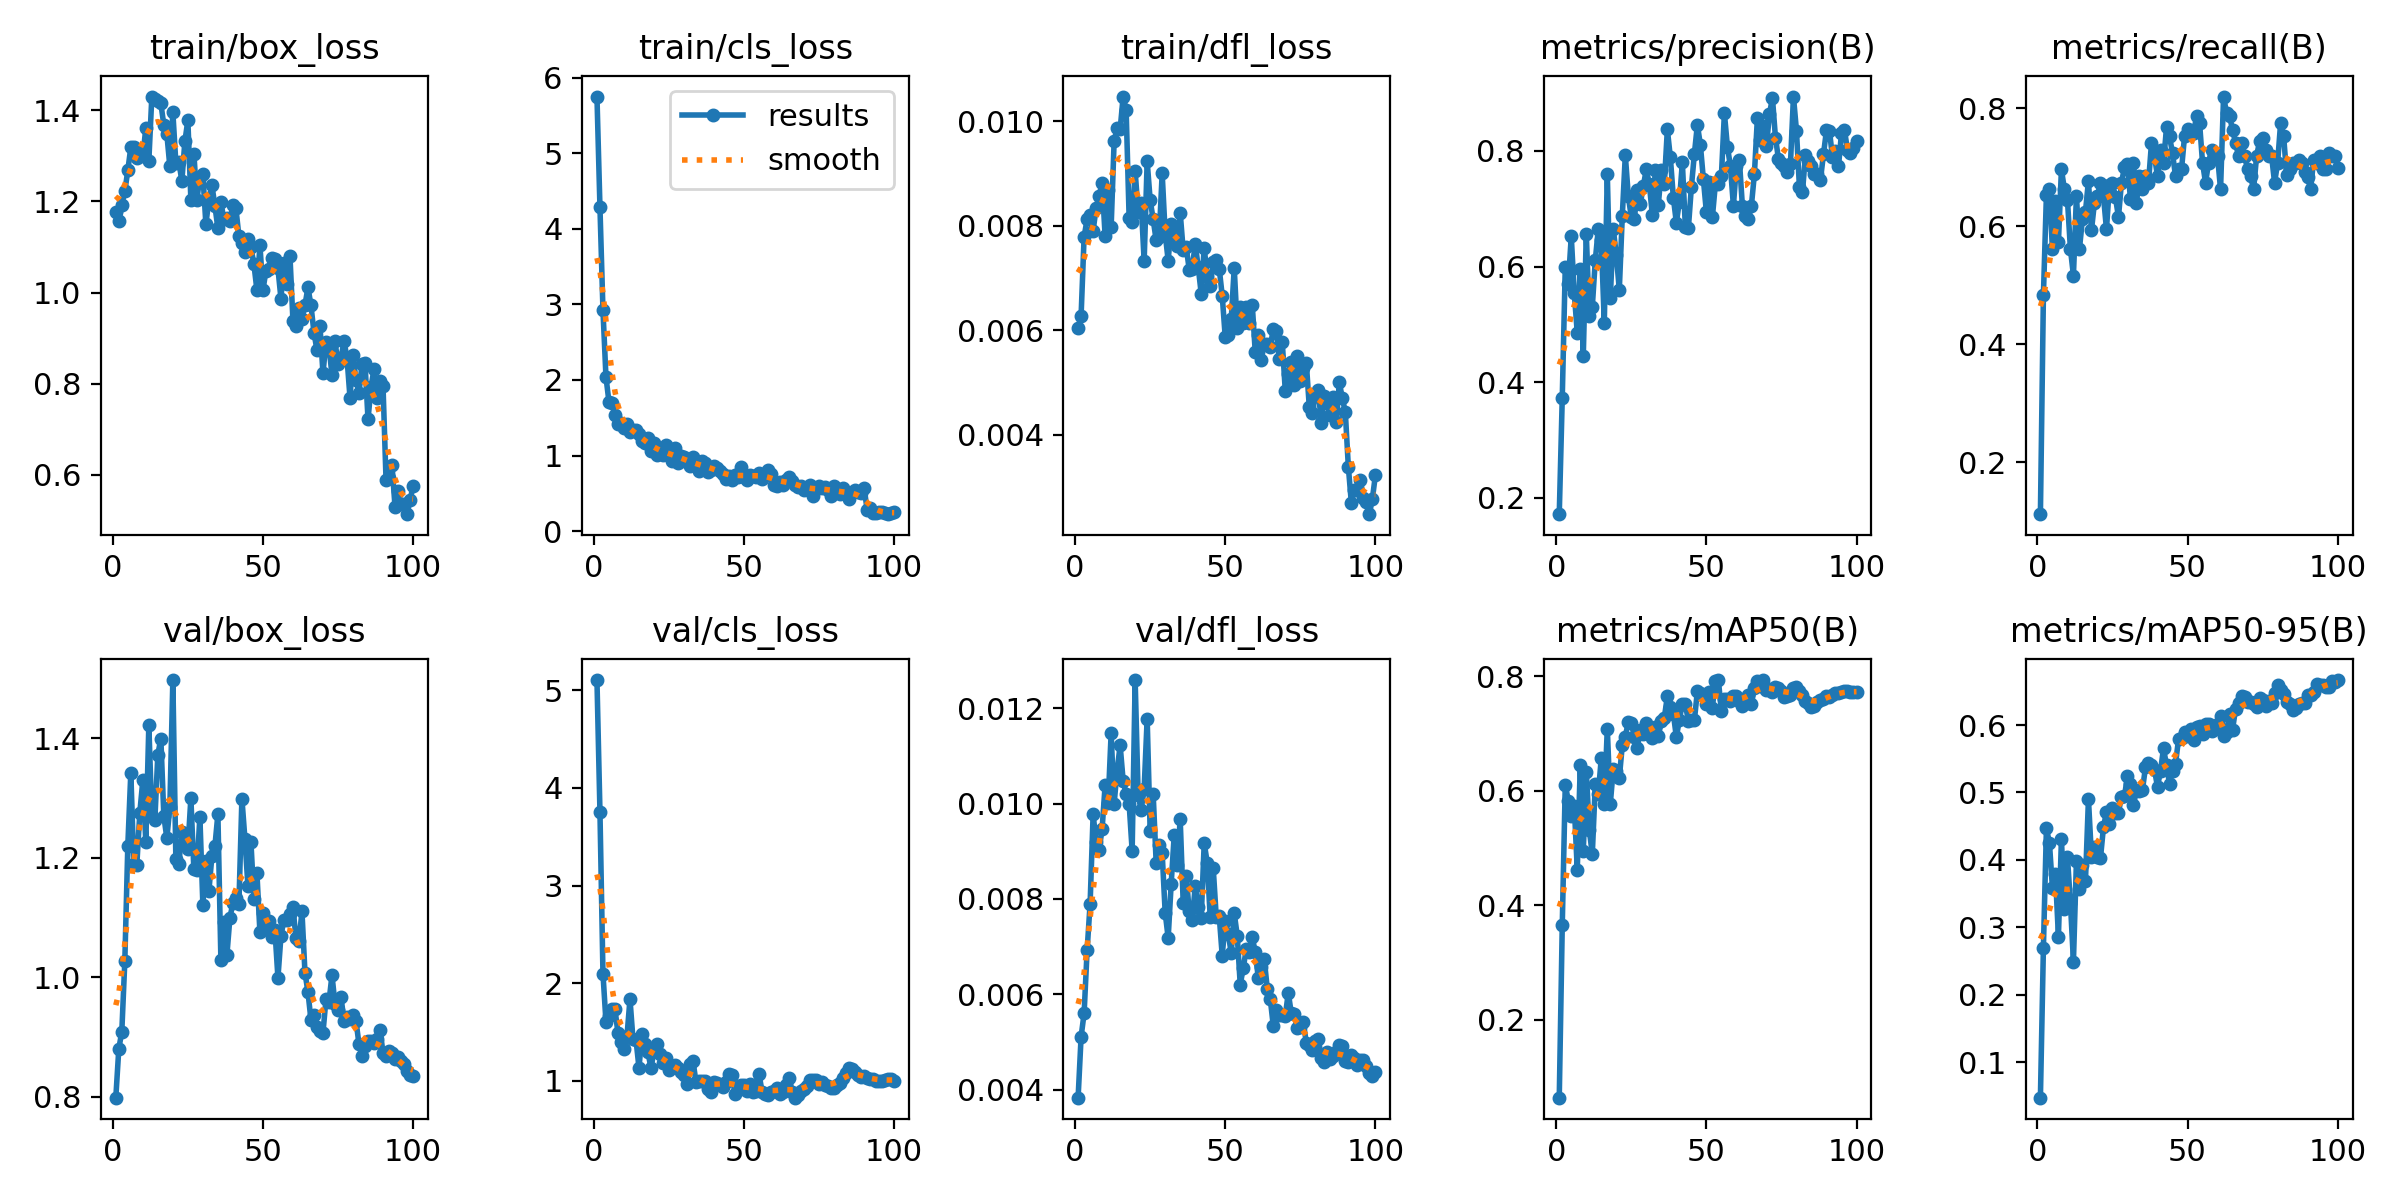

The data file committed next to this chart (first rows):
epoch, time, train/box_loss, train/cls_loss, train/dfl_loss, metrics/precision(B), metrics/recall(B), metrics/mAP50(B), metrics/mAP50-95(B), val/box_loss, val/cls_loss, val/dfl_loss, lr/pg0, lr/pg1, lr/pg2
1, 32.81, 1.177, 5.751, 0.00604, 0.172, 0.1124, 0.06415, 0.04781, 0.7986, 5.104, 0.00383, 0.00014, 0.00014, 0.00014
2, 50.5, 1.158, 4.284, 0.00628, 0.3731, 0.4832, 0.365, 0.2701, 0.8804, 3.751, 0.00511, 0.000297, 0.000297, 0.000297
3, 62.59, 1.193, 2.922, 0.00779, 0.5985, 0.6533, 0.6104, 0.4467, 0.9093, 2.099, 0.0056, 0.0004509, 0.0004509, 0.0004509
4, 73.07, 1.222, 2.04, 0.00812, 0.5696, 0.6629, 0.5827, 0.4255, 1.027, 1.605, 0.00692, 0.0006016, 0.0006016, 0.0006016
5, 81.16, 1.268, 1.711, 0.0082, 0.6522, 0.5618, 0.5552, 0.359, 1.22, 1.667, 0.0079, 0.0007491, 0.0007491, 0.0007491
6, 90.27, 1.319, 1.692, 0.0079, 0.5546, 0.6435, 0.574, 0.3797, 1.343, 1.739, 0.00977, 0.0008935, 0.0008935, 0.0008935
7, 97.26, 1.32, 1.541, 0.00834, 0.4851, 0.573, 0.462, 0.2866, 1.189, 1.733, 0.0092, 0.001035, 0.001035, 0.001035
8, 105.7, 1.296, 1.418, 0.00857, 0.5958, 0.6966, 0.6444, 0.4307, 1.189, 1.491, 0.00903, 0.001173, 0.001173, 0.001173
9, 112.8, 1.31, 1.426, 0.00882, 0.4448, 0.6629, 0.4949, 0.3274, 1.276, 1.394, 0.00947, 0.001308, 0.001308, 0.001308
10, 121.6, 1.299, 1.361, 0.0078, 0.6569, 0.6455, 0.633, 0.4048, 1.33, 1.327, 0.01039, 0.001439, 0.001439, 0.001439
11, 128.5, 1.361, 1.418, 0.00869, 0.5148, 0.5618, 0.5322, 0.3361, 1.226, 1.458, 0.01001, 0.001568, 0.001568, 0.001568
12, 137.1, 1.289, 1.311, 0.00797, 0.53, 0.5169, 0.4886, 0.2496, 1.422, 1.838, 0.01147, 0.001693, 0.001693, 0.001693
13, 144.6, 1.43, 1.343, 0.00962, 0.6106, 0.652, 0.6111, 0.3988, 1.27, 1.425, 0.01, 0.001762, 0.001762, 0.001762
14, 154.2, 1.426, 1.331, 0.00986, 0.6648, 0.5618, 0.5947, 0.3567, 1.263, 1.422, 0.0107, 0.001743, 0.001743, 0.001743
15, 163.2, 1.42, 1.279, 0.00984, 0.645, 0.6125, 0.657, 0.3926, 1.373, 1.133, 0.01122, 0.001723, 0.001723, 0.001723
16, 171.4, 1.415, 1.19, 0.01047, 0.5026, 0.6245, 0.5772, 0.3683, 1.4, 1.481, 0.01048, 0.001703, 0.001703, 0.001703
17, 181.2, 1.367, 1.171, 0.01021, 0.7603, 0.6771, 0.7084, 0.4904, 1.27, 1.38, 0.0102, 0.001683, 0.001683, 0.001683
18, 188.9, 1.348, 1.23, 0.00814, 0.5454, 0.5933, 0.5772, 0.4049, 1.233, 1.292, 0.00999, 0.001663, 0.001663, 0.001663
19, 198.5, 1.277, 1.059, 0.00807, 0.6645, 0.6404, 0.6382, 0.4198, 1.285, 1.129, 0.00901, 0.001644, 0.001644, 0.001644
20, 206.7, 1.396, 1.168, 0.00904, 0.6197, 0.6517, 0.6348, 0.4049, 1.498, 1.309, 0.01259, 0.001624, 0.001624, 0.001624
21, 215.6, 1.285, 1.002, 0.00826, 0.5598, 0.6742, 0.6221, 0.4025, 1.199, 1.38, 0.01017, 0.001604, 0.001604, 0.001604
22, 225, 1.287, 1.046, 0.00844, 0.6881, 0.6517, 0.6795, 0.4486, 1.19, 1.273, 0.00987, 0.001584, 0.001584, 0.001584
23, 232.9, 1.245, 1.007, 0.00732, 0.7923, 0.5955, 0.6945, 0.4708, 1.244, 1.187, 0.01031, 0.001564, 0.001564, 0.001564
24, 242.6, 1.332, 1.134, 0.00923, 0.7217, 0.6703, 0.7197, 0.4536, 1.226, 1.237, 0.01178, 0.001545, 0.001545, 0.001545
25, 250.5, 1.378, 1.038, 0.00849, 0.6849, 0.6742, 0.7185, 0.477, 1.216, 1.113, 0.00942, 0.001525, 0.001525, 0.001525
26, 260.1, 1.204, 0.9212, 0.00812, 0.6815, 0.6493, 0.6939, 0.4696, 1.3, 1.15, 0.0102, 0.001505, 0.001505, 0.001505
27, 269.1, 1.305, 1.102, 0.00772, 0.7327, 0.6159, 0.6743, 0.4702, 1.181, 1.167, 0.00876, 0.001485, 0.001485, 0.001485
28, 277.5, 1.204, 0.9051, 0.00778, 0.7084, 0.6742, 0.7057, 0.494, 1.18, 1.128, 0.00913, 0.001465, 0.001465, 0.001465
29, 287, 1.255, 0.9899, 0.009, 0.739, 0.7001, 0.6988, 0.4946, 1.269, 1.092, 0.00896, 0.001446, 0.001446, 0.001446
30, 294.9, 1.259, 0.9794, 0.00785, 0.768, 0.7065, 0.7175, 0.5242, 1.121, 1.063, 0.00771, 0.001426, 0.001426, 0.001426
31, 304.8, 1.15, 0.9187, 0.00733, 0.7419, 0.6459, 0.7064, 0.5122, 1.194, 0.9703, 0.00718, 0.001406, 0.001406, 0.001406
32, 313, 1.204, 0.867, 0.00803, 0.6894, 0.7079, 0.6918, 0.4809, 1.144, 1.174, 0.00832, 0.001386, 0.001386, 0.001386
33, 322.1, 1.236, 0.974, 0.00783, 0.766, 0.6404, 0.7117, 0.5036, 1.203, 1.2, 0.00933, 0.001366, 0.001366, 0.001366
34, 331.4, 1.191, 0.8798, 0.00761, 0.7069, 0.6854, 0.696, 0.502, 1.219, 0.986, 0.00872, 0.001347, 0.001347, 0.001347
35, 339.4, 1.141, 0.7936, 0.00825, 0.7664, 0.6636, 0.7209, 0.5042, 1.273, 1.003, 0.00967, 0.001327, 0.001327, 0.001327
36, 349.1, 1.198, 0.9326, 0.00753, 0.743, 0.6854, 0.7276, 0.5377, 1.029, 0.9938, 0.00792, 0.001307, 0.001307, 0.001307
37, 357.2, 1.162, 0.896, 0.0076, 0.8369, 0.6742, 0.7646, 0.5437, 1.092, 0.9955, 0.00849, 0.001287, 0.001287, 0.001287
38, 367.1, 1.163, 0.7877, 0.00716, 0.7886, 0.7416, 0.7454, 0.541, 1.037, 0.9146, 0.00774, 0.001267, 0.001267, 0.001267
39, 376.1, 1.156, 0.809, 0.00718, 0.719, 0.7187, 0.7345, 0.5335, 1.1, 0.8855, 0.00755, 0.001248, 0.001248, 0.001248
40, 384.2, 1.192, 0.8679, 0.00765, 0.6758, 0.6854, 0.6935, 0.5086, 1.125, 0.9937, 0.00826, 0.001228, 0.001228, 0.001228
41, 393.8, 1.185, 0.839, 0.00721, 0.7117, 0.7303, 0.7234, 0.5319, 1.133, 0.9779, 0.00784, 0.001208, 0.001208, 0.001208
42, 401.4, 1.124, 0.7911, 0.0067, 0.7798, 0.7079, 0.7517, 0.5654, 1.123, 0.9585, 0.0076, 0.001188, 0.001188, 0.001188
43, 411.3, 1.108, 0.7554, 0.00758, 0.6678, 0.7679, 0.7509, 0.5401, 1.299, 0.9356, 0.00917, 0.001168, 0.001168, 0.001168
44, 419.1, 1.09, 0.6936, 0.00702, 0.6661, 0.7528, 0.7215, 0.5131, 1.232, 0.9856, 0.00876, 0.001149, 0.001149, 0.001149
45, 428.6, 1.119, 0.7352, 0.00684, 0.7369, 0.7238, 0.7231, 0.5324, 1.153, 1.075, 0.00762, 0.001129, 0.001129, 0.001129
46, 437.6, 1.1, 0.6827, 0.0073, 0.7944, 0.6854, 0.7226, 0.5425, 1.227, 1.057, 0.00865, 0.001109, 0.001109, 0.001109
47, 446, 1.062, 0.7406, 0.00734, 0.8447, 0.6966, 0.7737, 0.5787, 1.131, 0.8619, 0.00763, 0.001089, 0.001089, 0.001089
48, 455.8, 1.005, 0.719, 0.00718, 0.8105, 0.6966, 0.7705, 0.5813, 1.175, 0.9086, 0.00764, 0.001069, 0.001069, 0.001069
49, 463.5, 1.104, 0.8483, 0.00666, 0.7508, 0.7528, 0.7677, 0.5892, 1.076, 0.9583, 0.00681, 0.00105, 0.00105, 0.00105
50, 473.4, 1.005, 0.7171, 0.00587, 0.6941, 0.7649, 0.752, 0.5831, 1.108, 0.9546, 0.00753, 0.00103, 0.00103, 0.00103
51, 481.6, 1.048, 0.6702, 0.00591, 0.7453, 0.7564, 0.7723, 0.5947, 1.083, 0.8921, 0.00726, 0.00101, 0.00101, 0.00101
52, 491, 1.053, 0.7407, 0.00621, 0.6853, 0.7584, 0.7449, 0.5773, 1.095, 0.9635, 0.00687, 0.0009902, 0.0009902, 0.0009902
53, 500.3, 1.076, 0.7329, 0.00719, 0.7427, 0.7865, 0.7919, 0.5963, 1.068, 0.8841, 0.0077, 0.0009704, 0.0009704, 0.0009704
54, 508.5, 1.074, 0.7207, 0.00605, 0.7421, 0.776, 0.7929, 0.5983, 1.079, 0.9008, 0.00723, 0.0009506, 0.0009506, 0.0009506
55, 518.1, 1.053, 0.7665, 0.00645, 0.7564, 0.7079, 0.7384, 0.5873, 0.9992, 1.067, 0.0062, 0.0009308, 0.0009308, 0.0009308
56, 525.8, 0.9869, 0.6926, 0.00614, 0.8648, 0.6742, 0.7591, 0.6009, 1.069, 0.8876, 0.00655, 0.000911, 0.000911, 0.000911
57, 535.6, 1.064, 0.757, 0.00644, 0.8072, 0.7079, 0.7598, 0.6014, 1.097, 0.868, 0.00694, 0.0008912, 0.0008912, 0.0008912
58, 544.1, 1.019, 0.8102, 0.00614, 0.7735, 0.7303, 0.7573, 0.5916, 1.095, 0.8517, 0.00689, 0.0008714, 0.0008714, 0.0008714
59, 553, 1.081, 0.7547, 0.00649, 0.705, 0.7252, 0.7647, 0.5946, 1.106, 0.8901, 0.00719, 0.0008516, 0.0008516, 0.0008516
60, 562.5, 0.9378, 0.6119, 0.00558, 0.7735, 0.7191, 0.7644, 0.601, 1.118, 0.8988, 0.00689, 0.0008318, 0.0008318, 0.0008318
... 40 more rows
